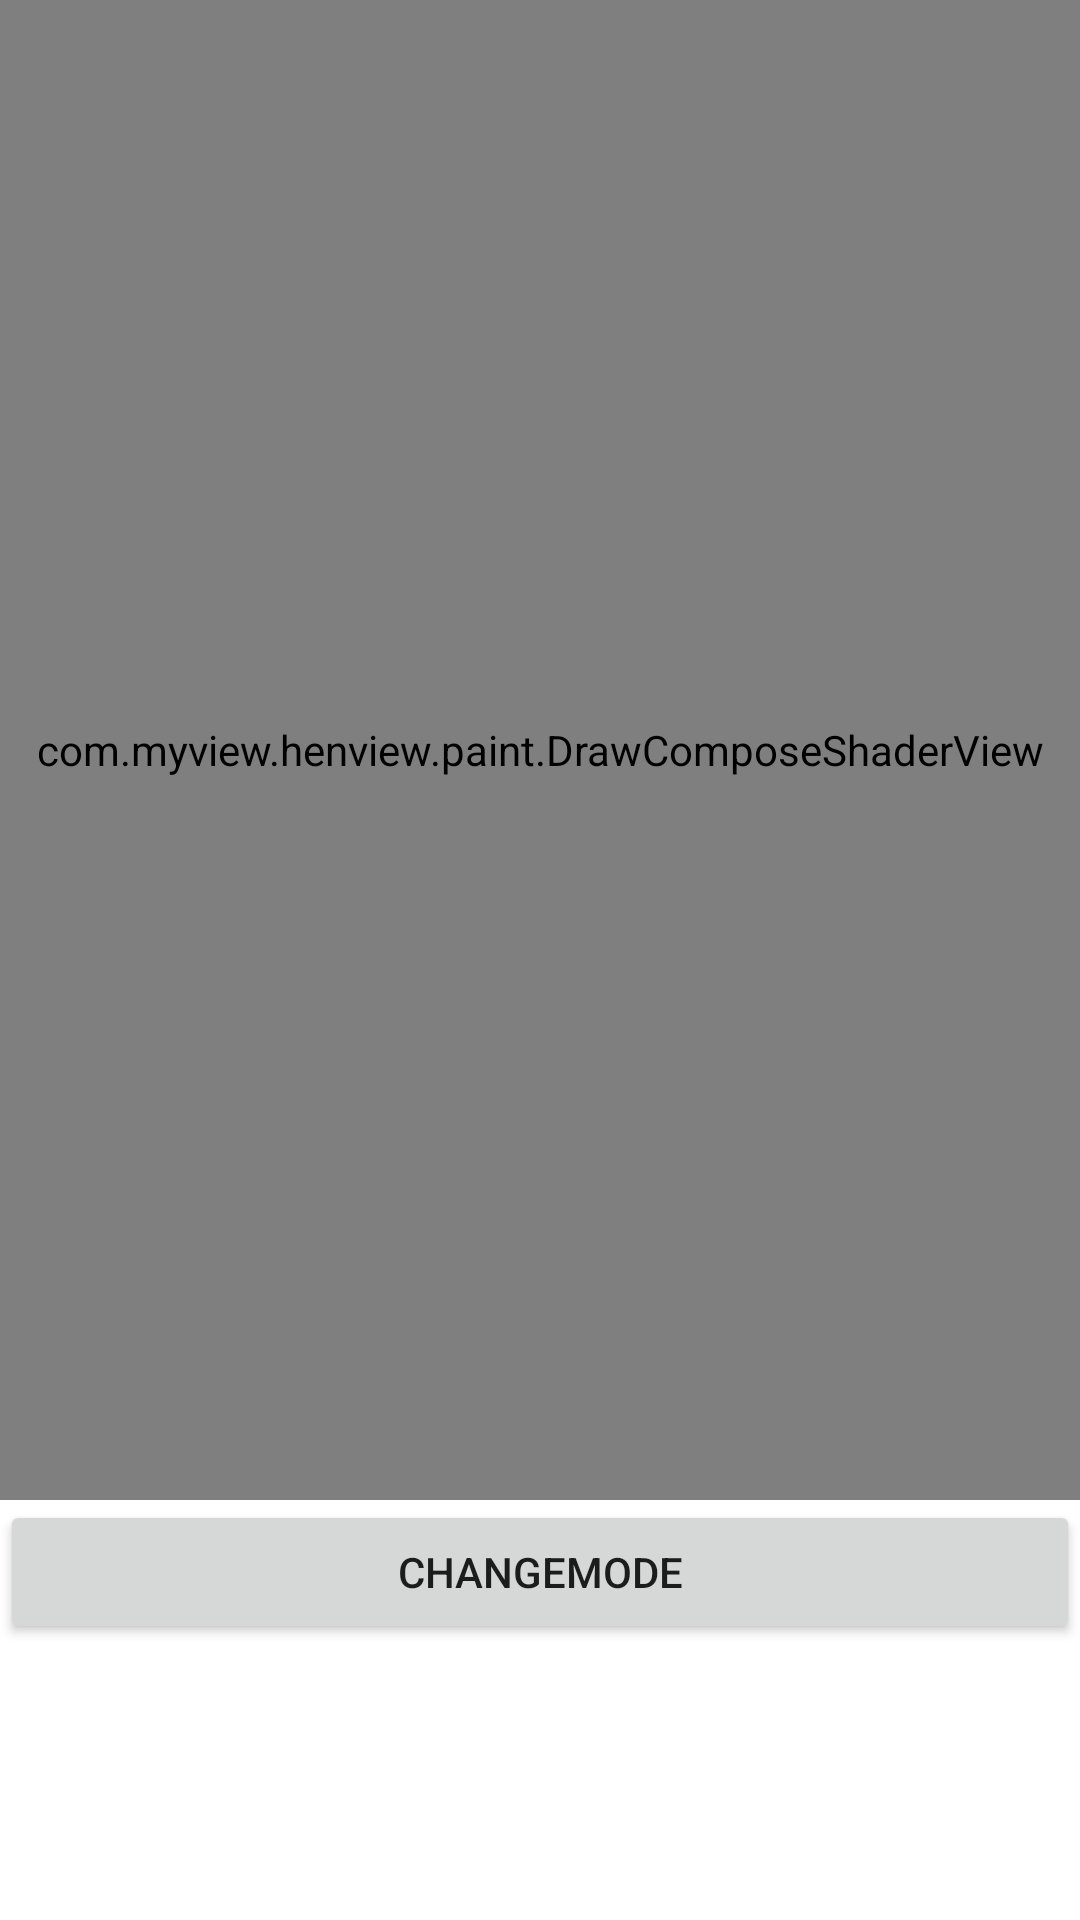

This screen was rendered from an Android layout file. Write that file and the resources it references.
<!-- AndroidManifest.xml: application theme Theme.CXView -->
<!-- res/layout/fragment_draw_compose_shader_gradient.xml -->
<?xml version="1.0" encoding="utf-8"?>
<LinearLayout xmlns:android="http://schemas.android.com/apk/res/android"
    android:layout_width="match_parent"
    android:layout_height="match_parent"
    android:orientation="vertical">

    <com.myview.henview.paint.DrawComposeShaderView
        android:id="@+id/composeShaderView"
        android:layout_width="match_parent"
        android:layout_height="500dp" />

    <Button
        android:id="@+id/changeComposeModeBtn"
        android:layout_width="match_parent"
        android:text="ChangeMode"
        android:layout_height="wrap_content"/>

</LinearLayout>
<!-- resources referenced by this layout -->
<resources>
  <style name="Theme.CXView" parent="Theme.MaterialComponents.DayNight.DarkActionBar">
          
          <item name="colorPrimary">@color/purple_500</item>
          <item name="colorPrimaryVariant">@color/purple_700</item>
          <item name="colorOnPrimary">@color/white</item>
          
          <item name="colorSecondary">@color/teal_200</item>
          <item name="colorSecondaryVariant">@color/teal_700</item>
          <item name="colorOnSecondary">@color/black</item>
          
          <item name="android:statusBarColor" tools:targetApi="l">?attr/colorPrimaryVariant</item>
          
      </style>
  <color name="purple_500">#FF6200EE</color>
  <color name="purple_700">#FF3700B3</color>
  <color name="white">#FFFFFFFF</color>
  <color name="teal_200">#FF03DAC5</color>
  <color name="teal_700">#FF018786</color>
  <color name="black">#FF000000</color>
</resources>
